5-way image classification set "dataset" from GitHub (EnzoCorainiBarbieri/Trabalho_IA_EPI); label vocabulary: capacete, colete de segurança, luvas de proteção, sem epi, óculos de proteção.

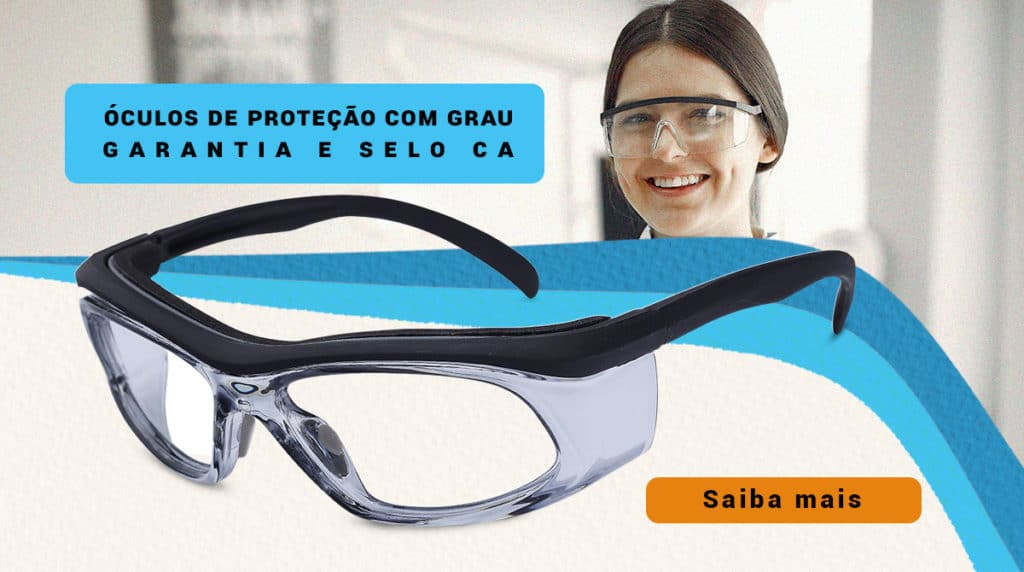
Label: óculos de proteção

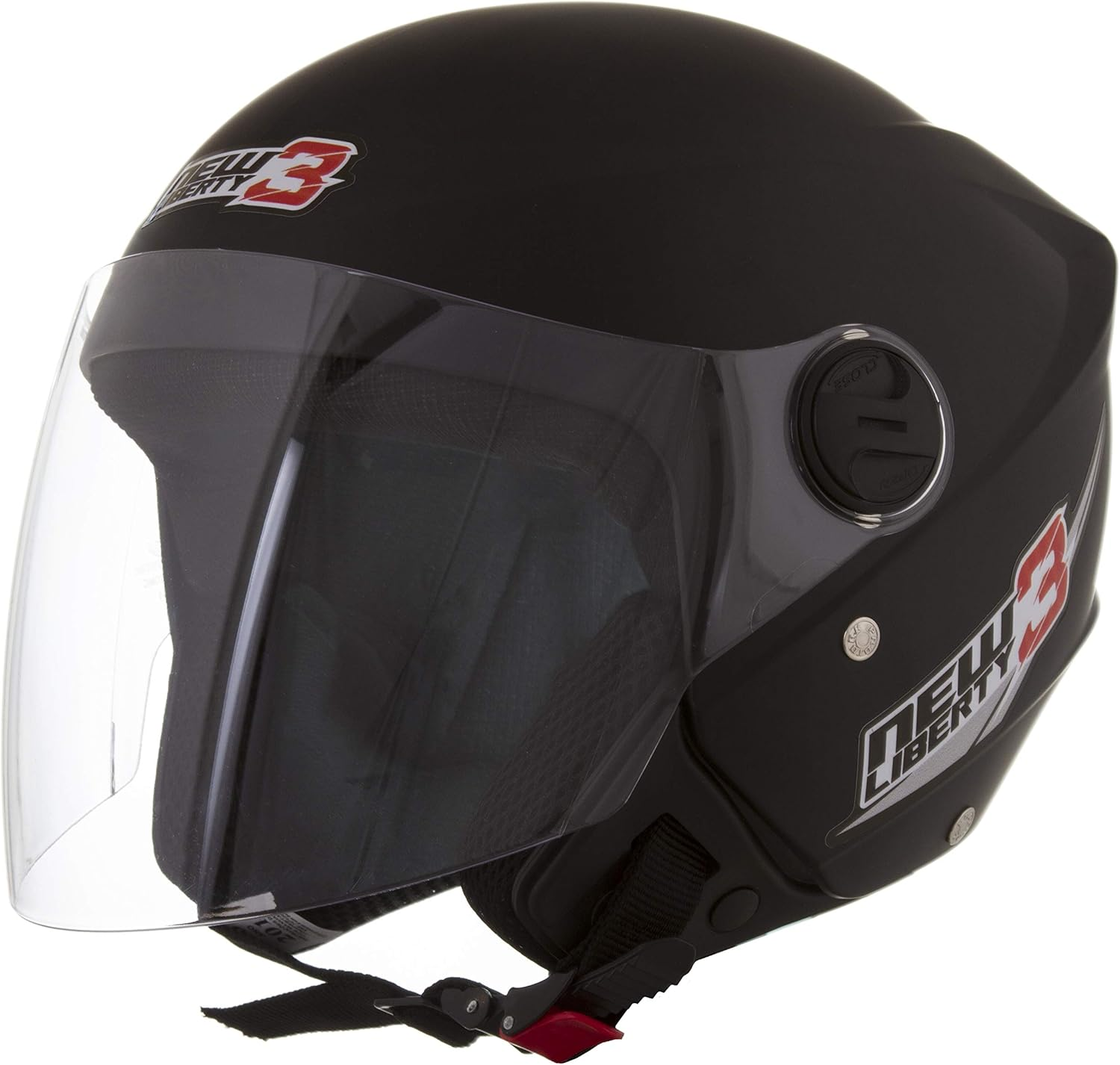
Label: capacete

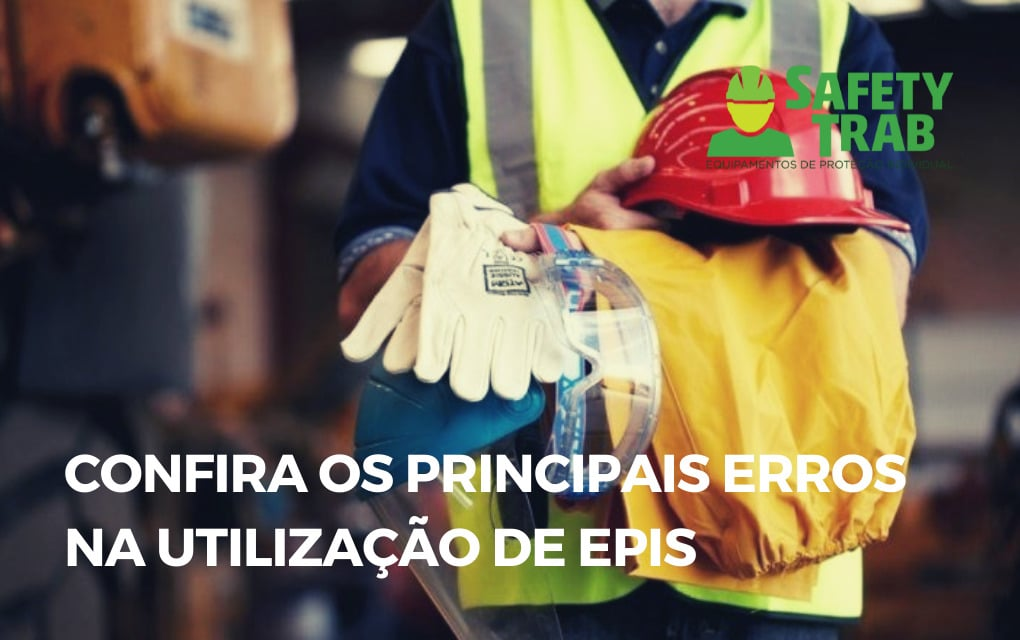
Label: sem epi

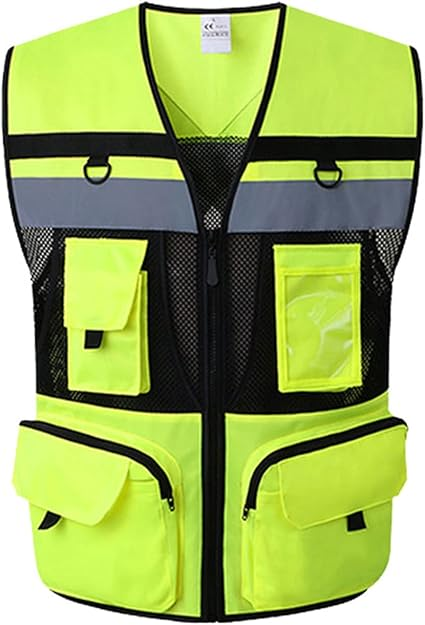
Label: colete de segurança

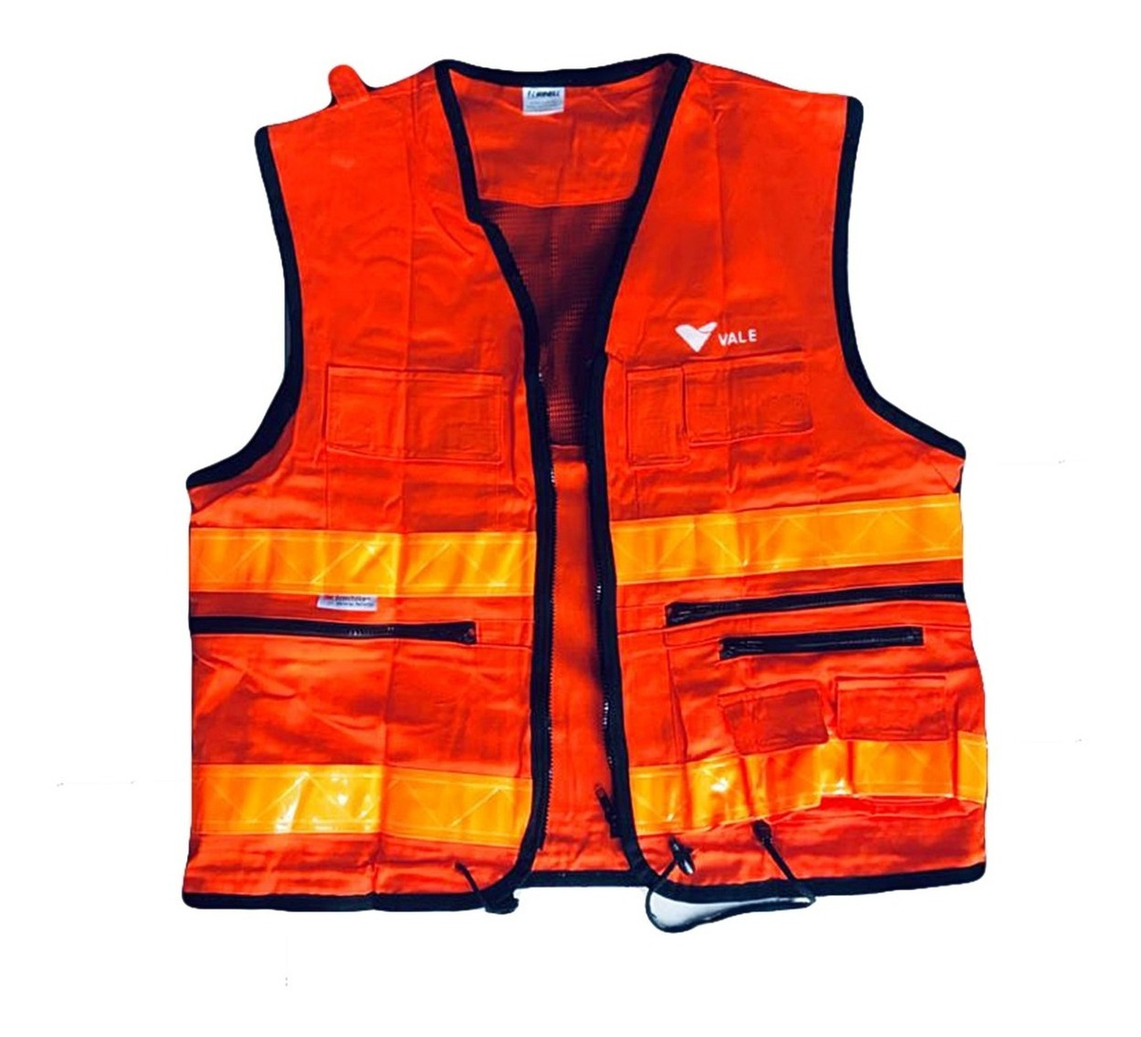
Label: colete de segurança

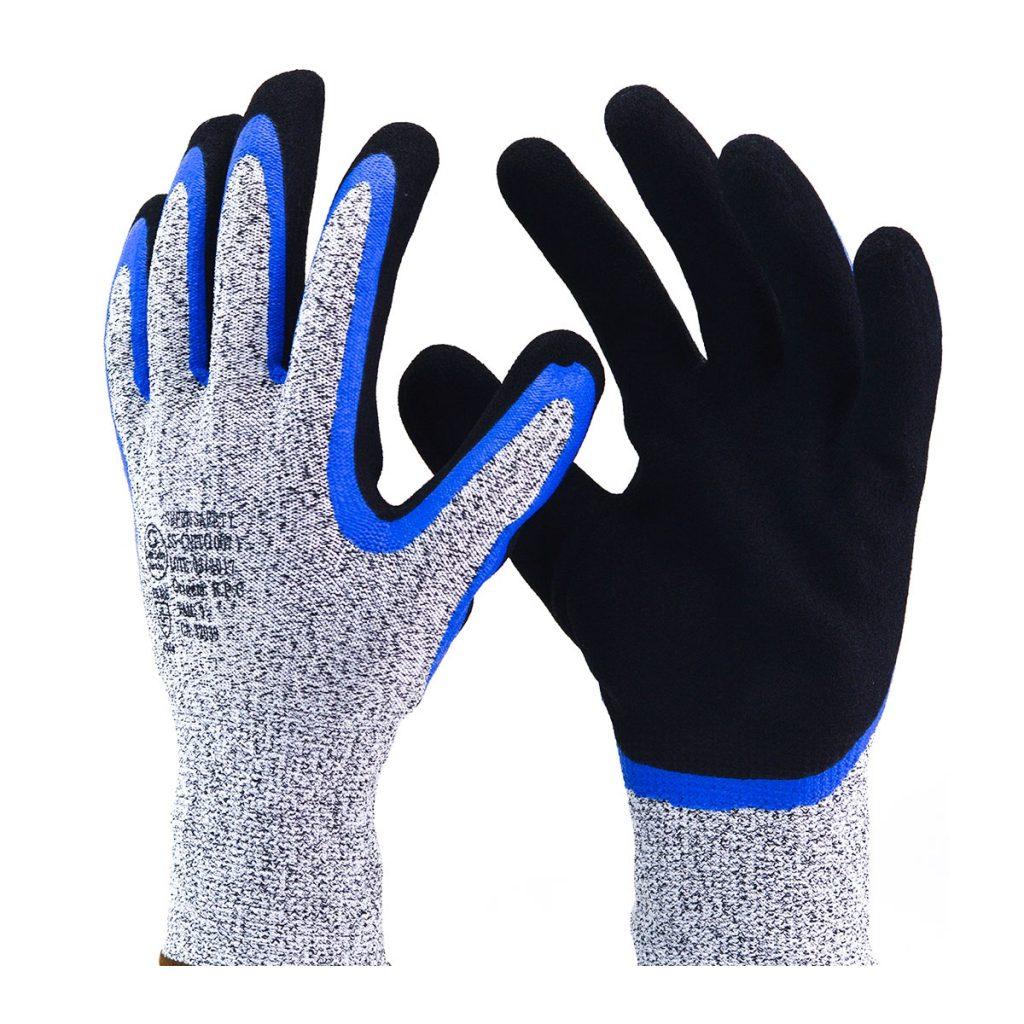
Label: luvas de proteção
